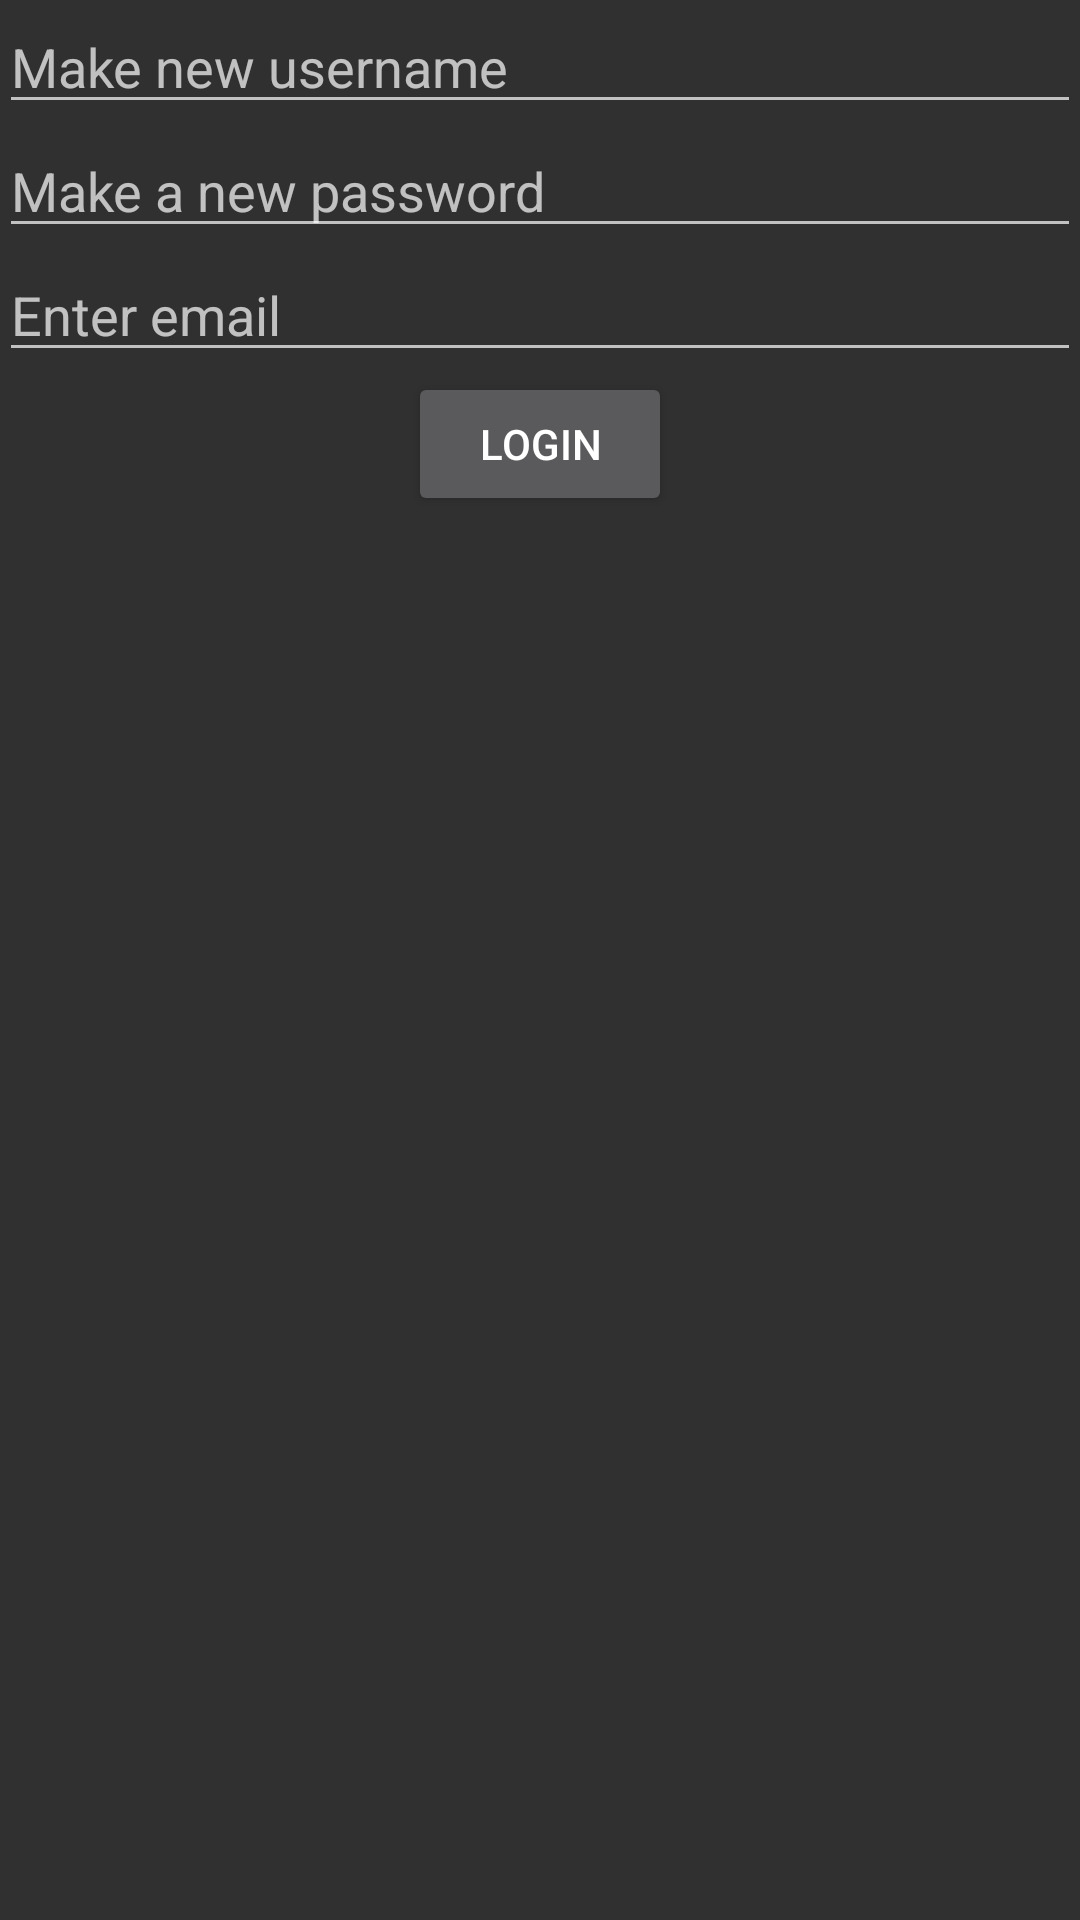

Layout XML and referenced resources for this Android screen:
<!-- AndroidManifest.xml: application theme AppTheme -->
<!-- res/layout/activity_give_info.xml -->
<RelativeLayout xmlns:android="http://schemas.android.com/apk/res/android"
    xmlns:tools="http://schemas.android.com/tools" android:layout_width="match_parent"
    android:layout_height="match_parent" android:paddingLeft="@dimen/activity_horizontal_margin"
    android:paddingRight="@dimen/activity_horizontal_margin"
    android:paddingTop="@dimen/activity_vertical_margin"
    android:paddingBottom="@dimen/activity_vertical_margin"
    tools:context="com.raov3.studygroup.GiveInfo">

    <LinearLayout
        android:orientation="vertical"
        android:layout_width="match_parent"
        android:layout_height="match_parent"
        android:layout_alignParentTop="true"
        android:layout_alignParentStart="true"
        android:id="@+id/ll"
        android:focusableInTouchMode="true">

        <EditText
            android:layout_width="match_parent"
            android:layout_height="wrap_content"
            android:inputType="textPersonName"
            android:text="@string/user_name"
            android:ems="10"
            android:id="@+id/new_user"
            android:hint="@string/new_login" />

        <EditText
            android:layout_width="match_parent"
            android:layout_height="wrap_content"
            android:inputType="textPassword"
            android:ems="10"
            android:id="@+id/new_password"
            android:hint="@string/new_password" />

        <EditText
            android:layout_width="match_parent"
            android:layout_height="wrap_content"
            android:inputType="textEmailAddress"
            android:ems="10"
            android:id="@+id/email"
            android:hint="@string/email_info" />

        <Button
            android:layout_width="wrap_content"
            android:layout_height="wrap_content"
            android:text="@string/button_text"
            android:id="@+id/new_log_button"
            android:layout_gravity="center_horizontal" />
    </LinearLayout>
</RelativeLayout>
<!-- resources referenced by this layout -->
<resources>
  <string name="button_text">Login</string>
  <string name="email_info">Enter email</string>
  <string name="new_login">Make new username</string>
  <string name="new_password">Make a new password</string>
  <string name="user_name" />
  <style name="AppTheme" parent="@style/Theme.AppCompat">
          
      </style>
</resources>
